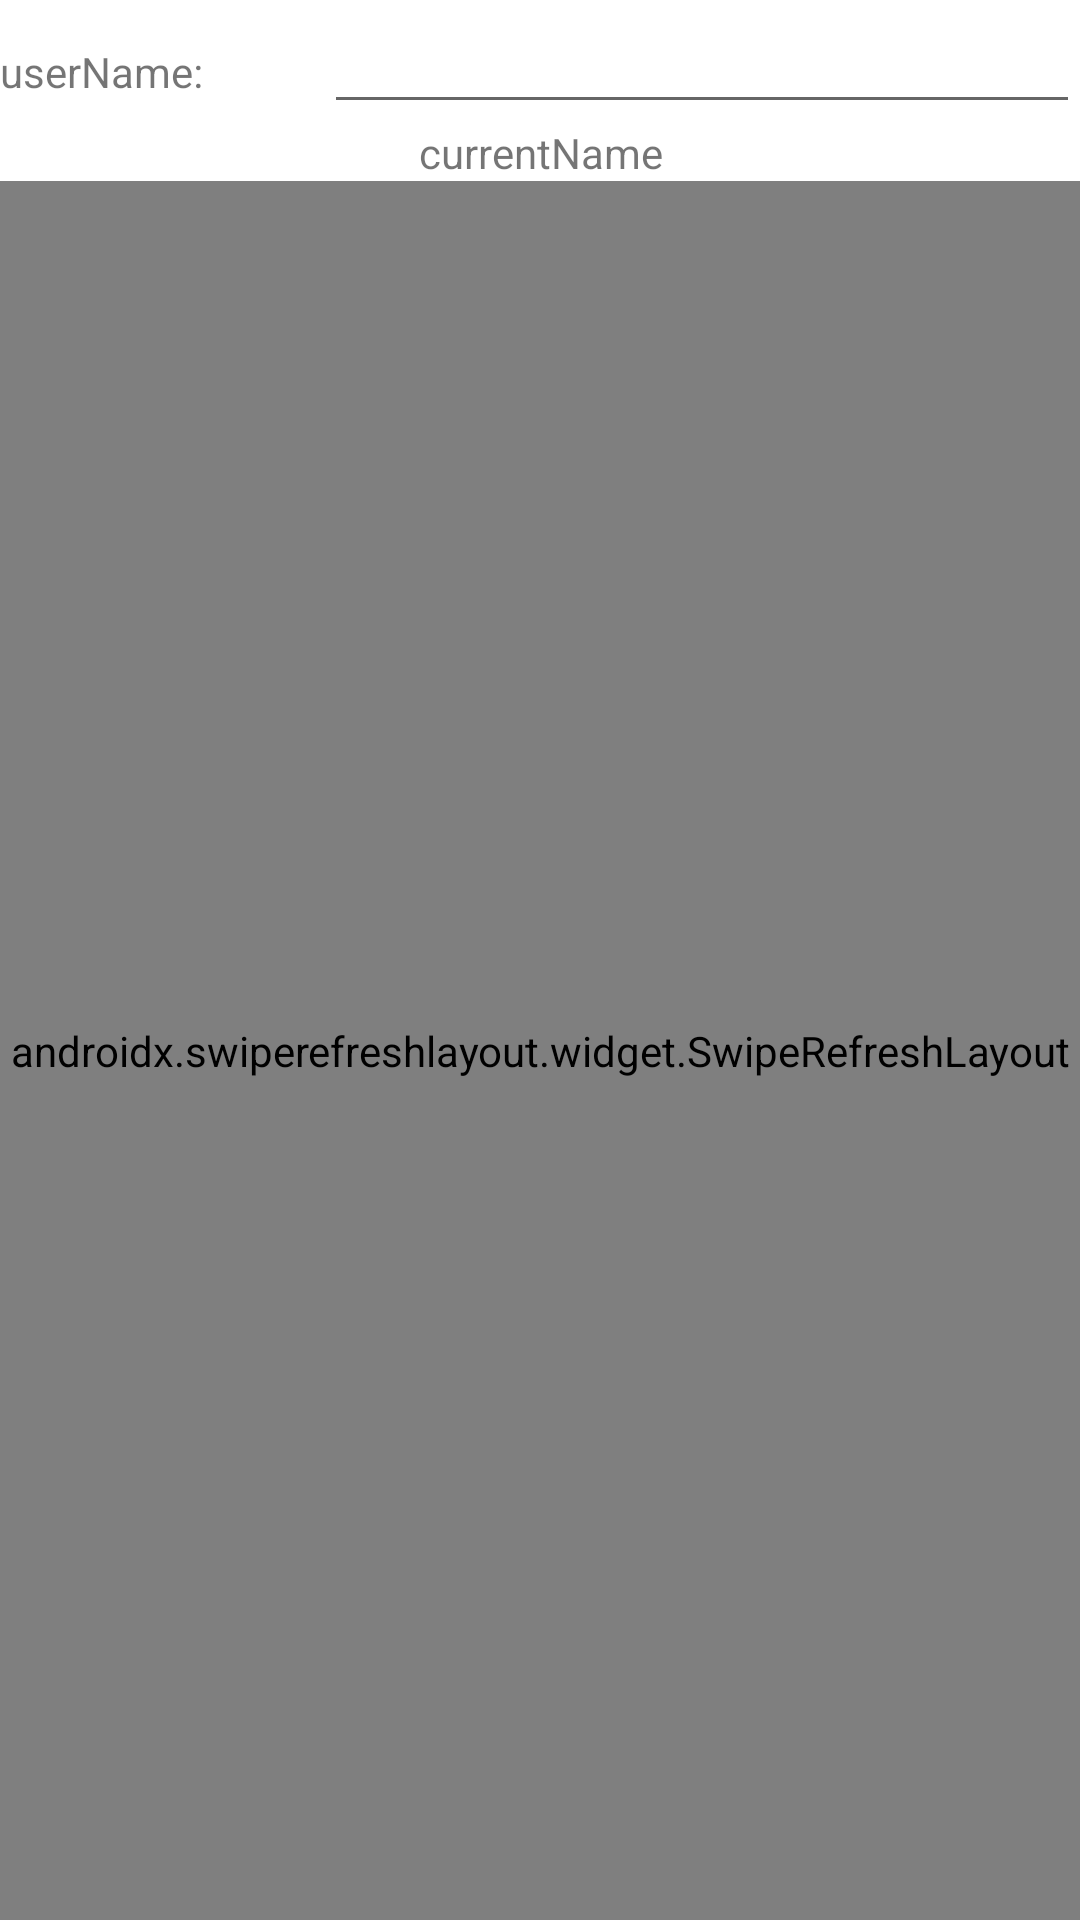

This screen was rendered from an Android layout file. Write that file and the resources it references.
<!-- AndroidManifest.xml: application theme Theme.TestJetPack -->
<!-- res/layout/activity_main.xml -->
<?xml version="1.0" encoding="utf-8"?>
<LinearLayout xmlns:android="http://schemas.android.com/apk/res/android"
    xmlns:app="http://schemas.android.com/apk/res-auto"
    xmlns:tools="http://schemas.android.com/tools"
    android:layout_width="match_parent"
    android:layout_height="match_parent"
    android:orientation="vertical"
    tools:context=".activity.MainActivity">

<LinearLayout
    android:layout_height="wrap_content"
    android:layout_width="match_parent"
    android:orientation="horizontal"
    >
<TextView
    android:layout_width="0dp"
    android:layout_height="wrap_content"
    android:text="userName:"
    android:layout_weight="3"
    />
    <EditText
        android:id="@+id/userName_edit"
        android:layout_width="0dp"
        android:layout_height="wrap_content"
        android:layout_weight="7"
        />
</LinearLayout>
    <TextView
        android:layout_width="match_parent"
        android:layout_height="wrap_content"
        android:id="@+id/currentName"
        android:gravity="center"
        android:text="currentName"
        />
<androidx.swiperefreshlayout.widget.SwipeRefreshLayout
    android:layout_width="match_parent"
    android:layout_height="match_parent"
    android:id="@+id/swipeRefreshLayout"
    >
    <androidx.recyclerview.widget.RecyclerView
        android:layout_width="match_parent"
        android:layout_height="match_parent"
        android:id="@+id/recyclerView"
        />
</androidx.swiperefreshlayout.widget.SwipeRefreshLayout>
</LinearLayout>
<!-- resources referenced by this layout -->
<resources>
  <style name="Theme.TestJetPack" parent="Theme.MaterialComponents.DayNight.DarkActionBar">
          
          <item name="colorPrimary">@color/purple_500</item>
          <item name="colorPrimaryVariant">@color/purple_700</item>
          <item name="colorOnPrimary">@color/white</item>
          
          <item name="colorSecondary">@color/teal_200</item>
          <item name="colorSecondaryVariant">@color/teal_700</item>
          <item name="colorOnSecondary">@color/black</item>
          
          <item name="android:statusBarColor" tools:targetApi="l">?attr/colorPrimaryVariant</item>
          
      </style>
  <!-- not gathered from this repository: default colours our renderer supplied (Android Studio template values) -->
  <color name="purple_500">#FF6200EE</color>
  <color name="purple_700">#FF3700B3</color>
  <color name="teal_200">#FF03DAC5</color>
  <color name="teal_700">#FF018786</color>
  <color name="black">#FF000000</color>
  <color name="white">#FFFFFFFF</color>
</resources>
